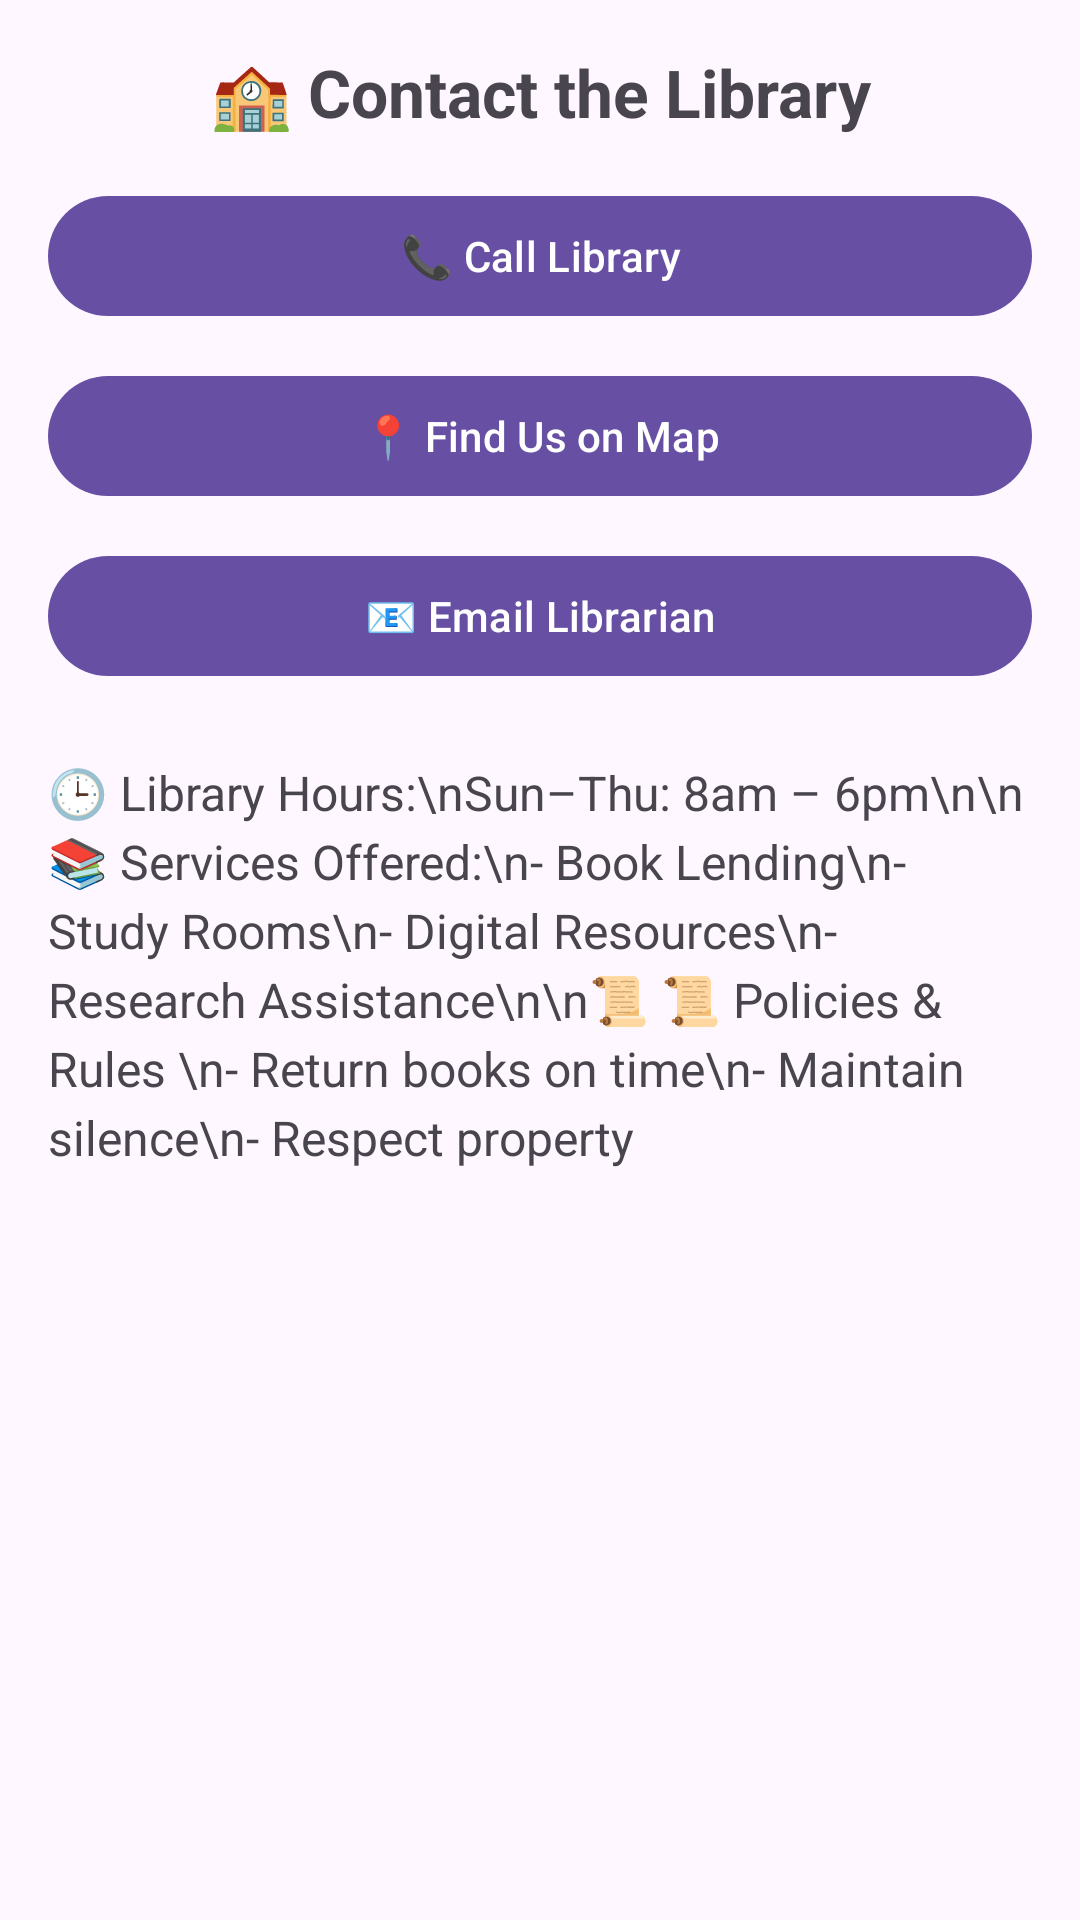

Write the Android layout XML for this screen, with the resource values it uses.
<!-- AndroidManifest.xml: application theme Theme._12122028_1220848_CourseProject -->
<!-- res/layout/fragment_library_info.xml -->
<?xml version="1.0" encoding="utf-8"?>
<ScrollView xmlns:android="http://schemas.android.com/apk/res/android"
    android:layout_width="match_parent"
    android:layout_height="match_parent"
    android:padding="16dp">

    <LinearLayout
        android:layout_width="match_parent"
        android:layout_height="wrap_content"
        android:orientation="vertical">

        <TextView
            android:id="@+id/title"
            android:text="🏫 Contact the Library"
            android:textSize="22sp"
            android:textStyle="bold"
            android:layout_marginBottom="16dp"
            android:gravity="center"
            android:layout_width="match_parent"
            android:layout_height="wrap_content" />

        <Button
            android:id="@+id/btn_call"
            android:layout_width="match_parent"
            android:layout_height="wrap_content"
            android:text="📞 Call Library"
            android:layout_marginBottom="12dp" />

        <Button
            android:id="@+id/btn_map"
            android:layout_width="match_parent"
            android:layout_height="wrap_content"
            android:text="📍 Find Us on Map"
            android:layout_marginBottom="12dp" />

        <Button
            android:id="@+id/btn_email"
            android:layout_width="match_parent"
            android:layout_height="wrap_content"
            android:text="📧 Email Librarian"
            android:layout_marginBottom="24dp" />

        <TextView
            android:text="🕒 Library Hours:\nSun–Thu: 8am – 6pm\n\n📚 Services Offered:\n- Book Lending\n- Study Rooms\n- Digital Resources\n- Research Assistance\n\n📜 📜 Policies &amp; Rules
\n- Return books on time\n- Maintain silence\n- Respect property"
            android:textSize="16sp"
            android:layout_width="match_parent"
            android:layout_height="wrap_content"
            android:lineSpacingExtra="4dp" />
    </LinearLayout>
</ScrollView>
<!-- resources referenced by this layout -->
<resources>
  <style name="Theme._12122028_1220848_CourseProject" parent="Theme.Material3.DayNight.NoActionBar">
          
      </style>
</resources>
